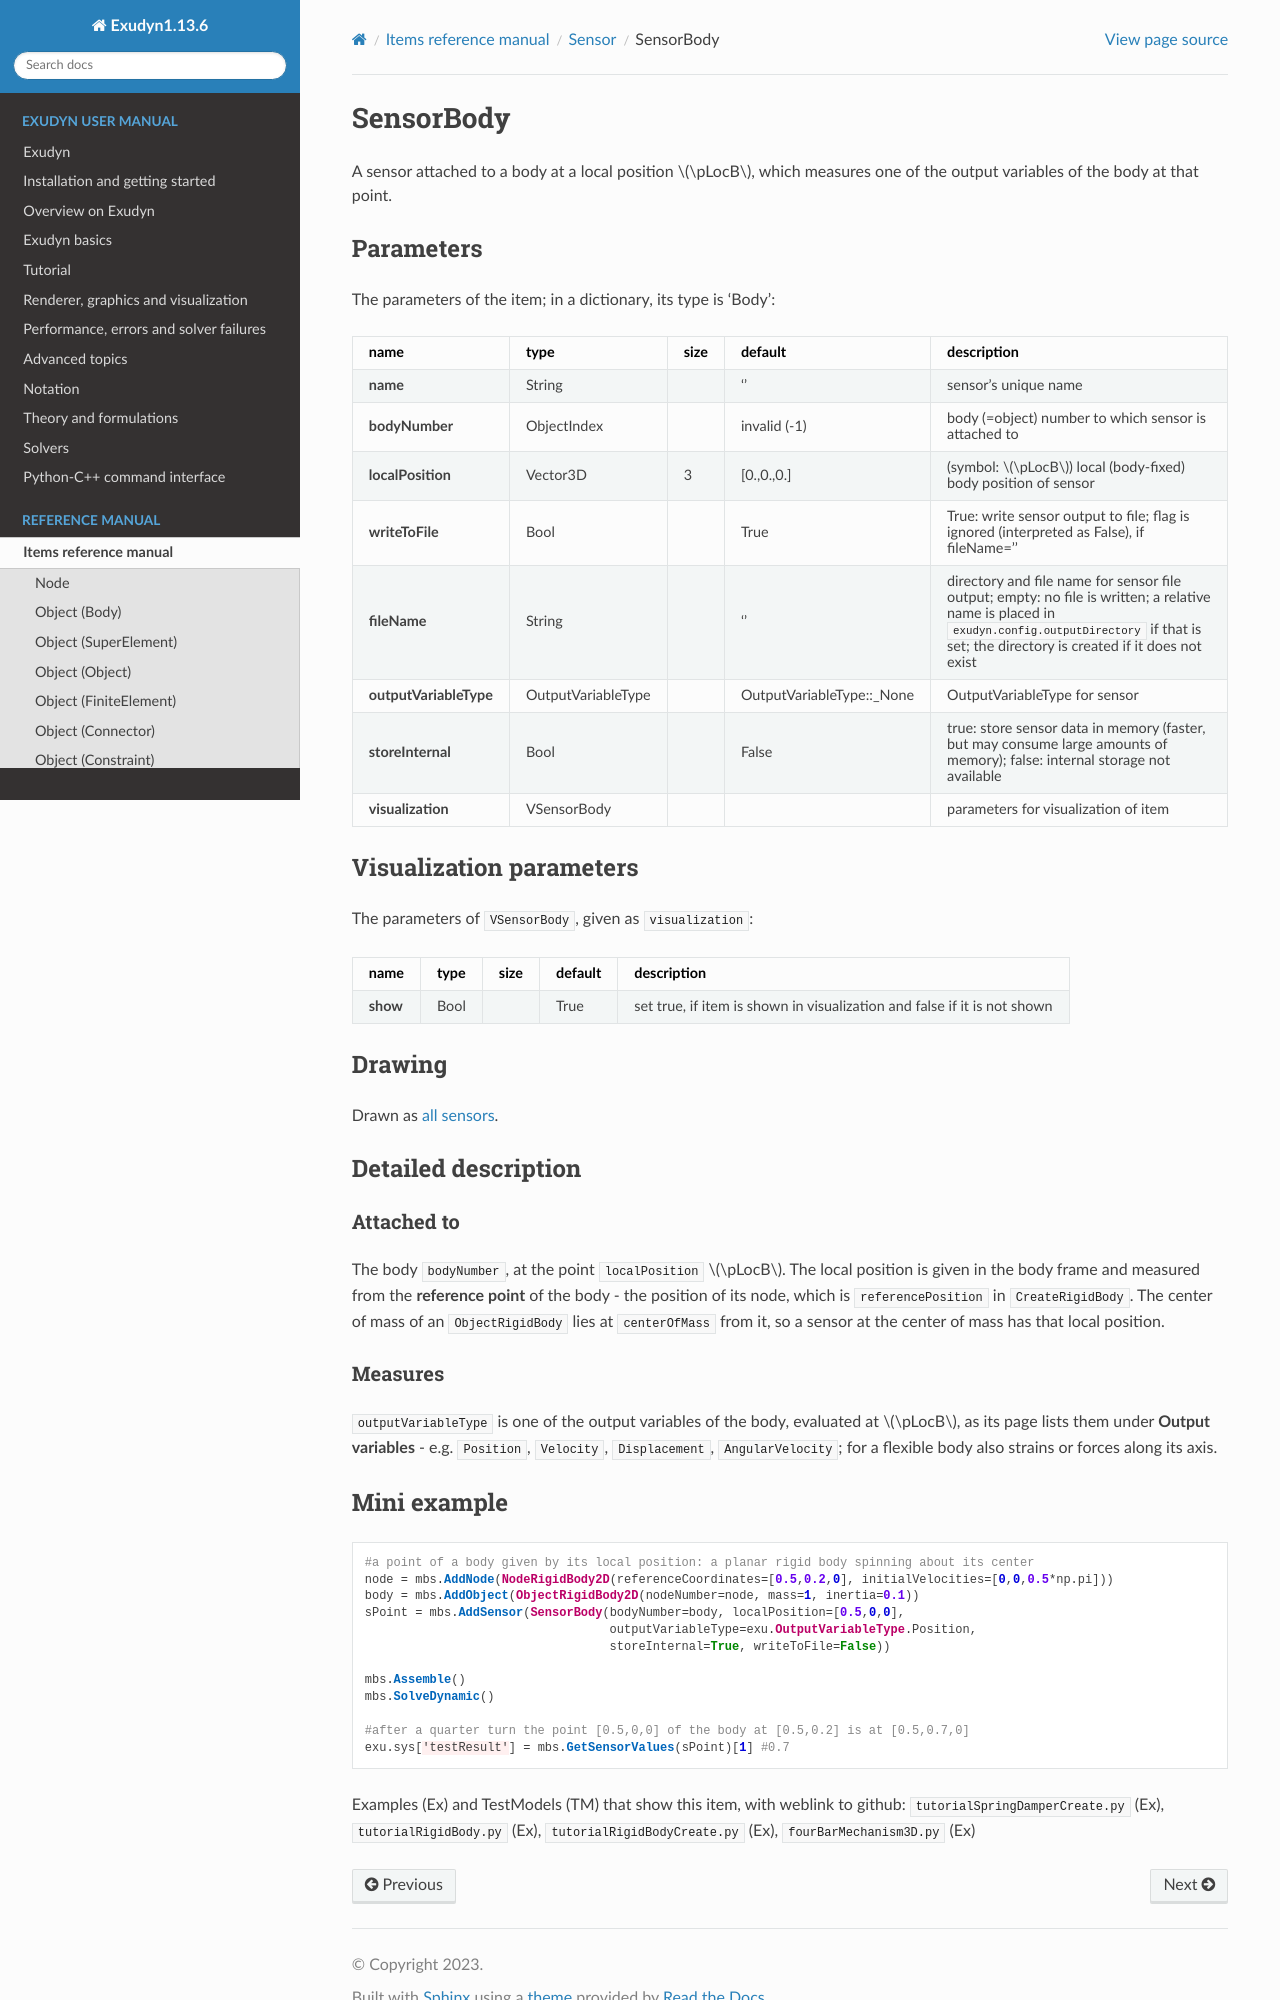

repository: jgerstmayr/EXUDYN · page: docs/generated/items/SensorBody.html · generator: sphinx

<!-- GENERATED by tools/generators/itemDocsEmitter.py from definitions/ - do not edit -->
```{raw} latex
\clearpage
```

(sec-item-sensorbody)=
# SensorBody

A sensor attached to a body at a local position $\pLocB$, which measures one of the output variables of the body at that point.

## Parameters

The parameters of the item; in a dictionary, its type is 'Body':

| name | type | size | default | description |
|---|---|---|---|---|
| **name** | String |  | '' | sensor's unique name |
| **bodyNumber** | ObjectIndex |  | invalid (-1) | body (=object) number to which sensor is attached to |
| **localPosition** | Vector3D | 3 | [0.,0.,0.] | (symbol: $\pLocB$) local (body-fixed) body position of sensor |
| **writeToFile** | Bool |  | True | True: write sensor output to file; flag is ignored (interpreted as False), if fileName='' |
| **fileName** | String |  | '' | directory and file name for sensor file output; empty: no file is written; a relative name is placed in `exudyn.config.outputDirectory` if that is set; the directory is created if it does not exist |
| **outputVariableType** | OutputVariableType |  | OutputVariableType::_None | OutputVariableType for sensor |
| **storeInternal** | Bool |  | False | true: store sensor data in memory (faster, but may consume large amounts of memory); false: internal storage not available |
| **visualization** | VSensorBody |  |  | parameters for visualization of item |

## Visualization parameters

The parameters of `VSensorBody`, given as `visualization`:

| name | type | size | default | description |
|---|---|---|---|---|
| **show** | Bool |  | True | set true, if item is shown in visualization and false if it is not shown |

## Drawing

Drawn as [all sensors](#sec-drawing-sensors).
(description-sensorbody)=
## Detailed description

### Attached to

The body `bodyNumber`, at the point `localPosition` $\pLocB$. The local position is given in the
body frame and measured from the **reference point** of the body - the position of its node, which
is `referencePosition` in `CreateRigidBody`. The center of mass of an `ObjectRigidBody` lies at
`centerOfMass` from it, so a sensor at the center of mass has that local position.

### Measures

`outputVariableType` is one of the output variables of the body, evaluated at $\pLocB$, as its page
lists them under **Output variables** - e.g. `Position`, `Velocity`, `Displacement`,
`AngularVelocity`; for a flexible body also strains or forces along its axis.

(miniexample-sensorbody)=
